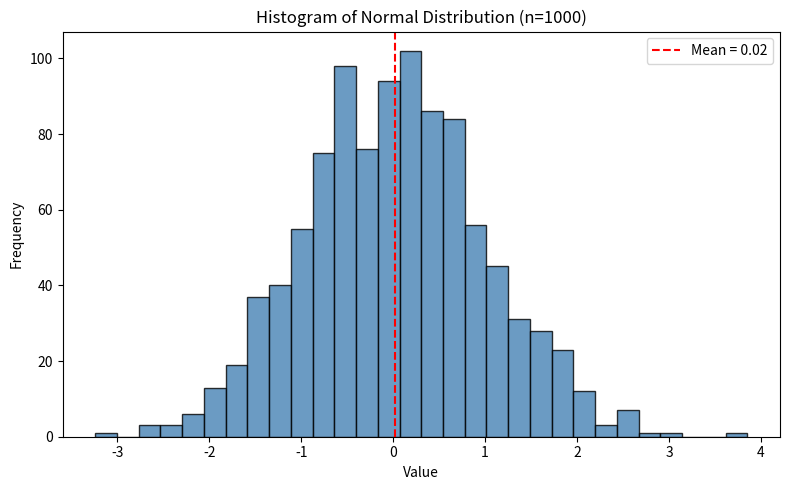

The script that saved this image:
import numpy as np
import matplotlib.pyplot as plt

# Generate 1000 samples from normal distribution
np.random.seed(42)
data = np.random.normal(loc=0, scale=1, size=1000)

# Compute descriptive statistics
mean = np.mean(data)
variance = np.var(data)
std_dev = np.std(data)

print("=== Normal Distribution - Descriptive Statistics ===")
print(f"Mean     : {mean:.4f}")
print(f"Variance : {variance:.4f}")
print(f"Std Dev  : {std_dev:.4f}")

# Plot histogram
plt.figure(figsize=(8, 5))
plt.hist(data, bins=30, edgecolor='black', color='steelblue', alpha=0.8)
plt.title("Histogram of Normal Distribution (n=1000)")
plt.xlabel("Value")
plt.ylabel("Frequency")
plt.axvline(mean, color='red', linestyle='--', label=f'Mean = {mean:.2f}')
plt.legend()
plt.tight_layout()
plt.savefig("part_a1_histogram.png")
plt.show()
print("\nHistogram saved as part_a1_histogram.png")
